Run: headless pygame with SDL's dummy video driver; simulated clock (each Clock.tick advances the game by its frame time, no real sleeping); random seed 0; keys injected as events and as key.get_pressed() state; mouse plan: one left click at the window centre at the start of phase 2, then a move to the lower-right quarter at the start of phase 3.
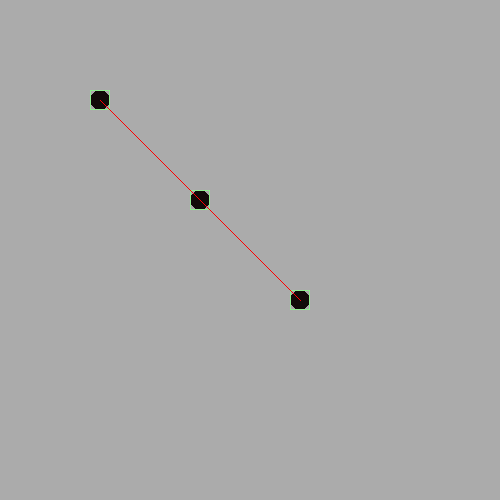
Frame 1 of 4 · flips 1–60 · no input
Frame 2 of 4 · flips 61–180 · clicked the window centre · tapped SPACE, RETURN · held RIGHT (→), D · screen unchanged from frame 1, image omitted
Frame 3 of 4 · flips 181–300 · moved the mouse to the lower-right quarter · held DOWN (↓), S · screen unchanged from frame 2, image omitted
Frame 4 of 4 · flips 301–420 · held LEFT (←), A, UP (↑), W · screen unchanged from frame 3, image omitted

The pygame program that drew these frames:

import pygame as game
game.init()
#Classes-----------
class POINT:
    def __init__(self, center : list):
        self.center = center
        self.radius = 10
        self.draging = False
        self.offsetxpos = 0
        self.offsetypos = 0
        self.color = (16, 12, 8)
        self.updateHitbox()

    def updateHitbox(self):
        self.hitbox = game.rect.Rect(self.center[0] - self.radius, self.center[1] - self.radius, self.radius*2, self.radius*2) 

    def Draw(self):
        game.draw.circle(Canvas, self.color, tuple(self.center), self.radius)
        game.draw.rect(Canvas, "light green", self.hitbox, 1)




#------------------


Canvas = game.display.set_mode((500, 500))
game.display.set_caption("Canvas")
#game.display.toggle_fullscreen()
draggingPoint = None

def dragChecker(Point : POINT, Events):
        global draggingPoint
        for event in Events:
            if event.type == game.MOUSEBUTTONDOWN:
                if event.button == 1:
                    mouseXpos, mouseYpos = event.pos
                    if Point.hitbox.collidepoint(event.pos):
                        if draggingPoint is None:
                            draggingPoint = Point
                            Point.draging = True
                        Point.offsetxpos = Point.center[0] - mouseXpos
                        Point.offsetypos = Point.center[1] - mouseYpos
            
            elif event.type == game.MOUSEBUTTONUP:
                if event.button == 1:
                    draggingPoint = None
                    Point.draging = False
            
            elif event.type == game.MOUSEMOTION:
                if Point.draging:
                    mouseXpos, mouseYpos = event.pos
                    Point.center[0] = mouseXpos + Point.offsetxpos
                    Point.center[1] = mouseYpos + Point.offsetypos
                    Point.updateHitbox()

def main():
    Point_test = POINT([100, 100])
    Point_test2 = POINT([200, 200])
    Point_test3 = POINT([300, 300])
    FPS = 144
    clock = game.time.Clock()
    switch = True
    
    while switch:
        events = game.event.get()
        for event in events:
            if event.type == game.QUIT:
                switch = False
        dragChecker(Point_test, events)
        dragChecker(Point_test2, events)
        dragChecker(Point_test3, events)
        Canvas.fill((171, 171, 171))
        Point_test.Draw()
        Point_test2.Draw()
        Point_test3.Draw()
        game.draw.aaline(Canvas, "red", tuple(Point_test.center), tuple(Point_test2.center), 1)
        game.draw.aaline(Canvas, "red", tuple(Point_test2.center), tuple(Point_test3.center), 1)
        game.draw.aaline(Canvas, "red", tuple(Point_test3.center), tuple(Point_test .center), 1)
        game.display.update()
        clock.tick(FPS)
    return None

main()
